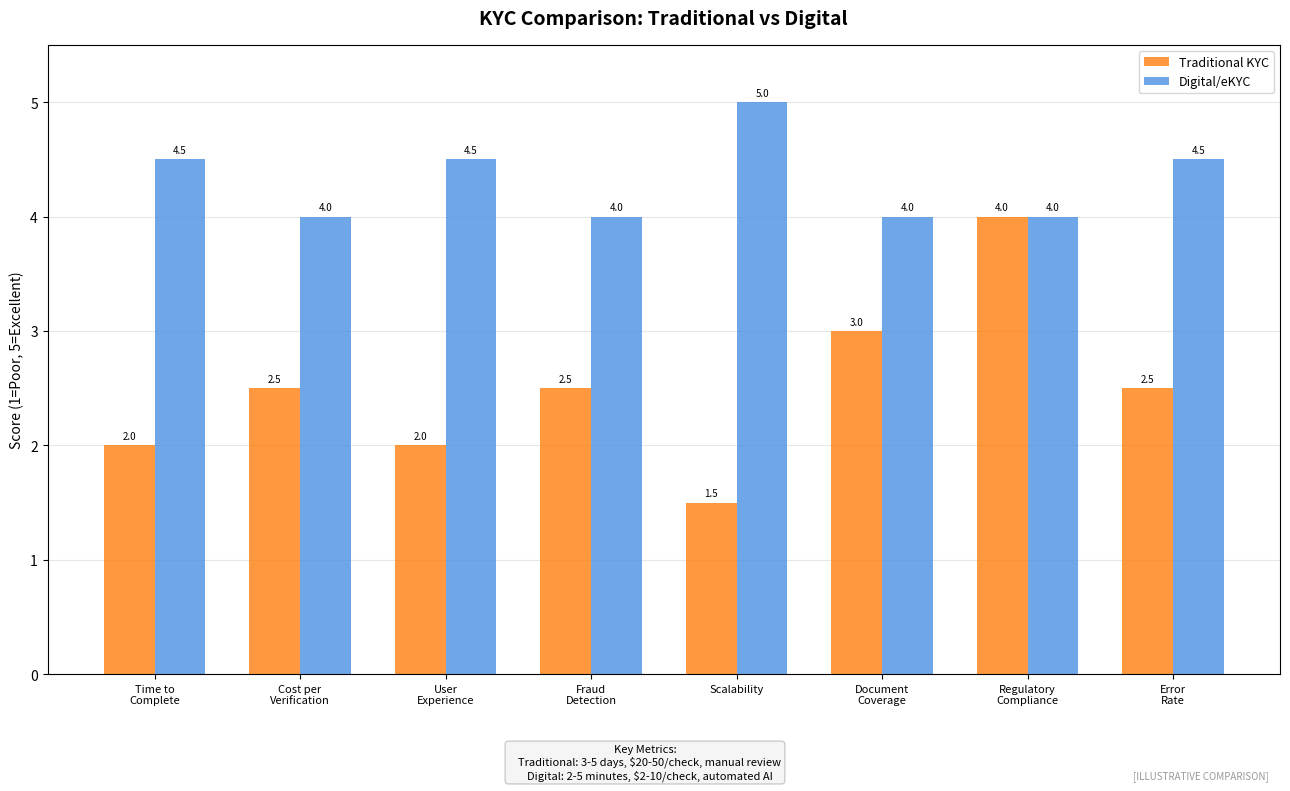

Recreate this plot in Python. (Note: this script raises an exception after producing the figure.)
"""
KYC Comparison: Traditional vs Digital
Compares traditional and digital KYC approaches

Output: kyc_comparison.pdf
Module: module_01_fintech
Lesson: 6 - Digital Identity
"""

from pathlib import Path
import matplotlib.pyplot as plt
import matplotlib.patches as mpatches
import numpy as np

CHART_METADATA = {
    'title': 'KYC Comparison: Traditional vs Digital',
    'module': 'module_01_fintech',
    'lesson': 6,
    'url': 'https://github.com/Digital-AI-Finance/digital-finance/tree/main/module_01_fintech/figures/kyc_comparison'
}

plt.rcParams.update({
    'font.size': 10,
    'axes.labelsize': 10,
})

def create_chart():
    """Create KYC comparison chart"""
    fig, ax = plt.subplots(figsize=(13, 8))

    # Comparison metrics
    metrics = ['Time to\nComplete', 'Cost per\nVerification', 'User\nExperience', 'Fraud\nDetection', 'Scalability',
               'Document\nCoverage', 'Regulatory\nCompliance', 'Error\nRate']

    traditional = [2, 2.5, 2, 2.5, 1.5, 3, 4, 2.5]  # 1-5 scale
    digital = [4.5, 4, 4.5, 4, 5, 4, 4, 4.5]

    x = np.arange(len(metrics))
    width = 0.35

    bars1 = ax.bar(x - width/2, traditional, width, label='Traditional KYC', color='#FF7F0E', alpha=0.8)
    bars2 = ax.bar(x + width/2, digital, width, label='Digital/eKYC', color='#4A90E2', alpha=0.8)

    ax.set_ylabel('Score (1=Poor, 5=Excellent)', fontsize=10)
    ax.set_xticks(x)
    ax.set_xticklabels(metrics, fontsize=8)
    ax.set_ylim(0, 5.5)
    ax.legend(loc='upper right', fontsize=9)
    ax.set_title('KYC Comparison: Traditional vs Digital', fontsize=14, fontweight='bold', pad=15)

    ax.yaxis.grid(True, alpha=0.3)
    ax.set_axisbelow(True)

    # Add value labels on bars
    for bar in bars1:
        height = bar.get_height()
        ax.annotate(f'{height:.1f}',
                   xy=(bar.get_x() + bar.get_width() / 2, height),
                   xytext=(0, 3), textcoords="offset points",
                   ha='center', va='bottom', fontsize=7)

    for bar in bars2:
        height = bar.get_height()
        ax.annotate(f'{height:.1f}',
                   xy=(bar.get_x() + bar.get_width() / 2, height),
                   xytext=(0, 3), textcoords="offset points",
                   ha='center', va='bottom', fontsize=7)

    # Specific metrics text
    comparison_text = """Key Metrics:
    Traditional: 3-5 days, $20-50/check, manual review
    Digital: 2-5 minutes, $2-10/check, automated AI"""

    fig.text(0.5, 0.02, comparison_text, fontsize=8, ha='center',
            bbox=dict(boxstyle='round', facecolor='#F5F5F5', edgecolor='#CCCCCC'))

    # Source
    fig.text(0.98, 0.02, '[ILLUSTRATIVE COMPARISON]', fontsize=7, ha='right',
            style='italic', color='#999999')

    plt.tight_layout()
    plt.subplots_adjust(bottom=0.15)

    output_path = Path(__file__).parent / 'kyc_comparison.pdf'
    plt.savefig(output_path, format='pdf', dpi=300, bbox_inches='tight')
    plt.close()
    print(f"Chart saved to: {output_path}")
    return output_path

if __name__ == '__main__':
    create_chart()
